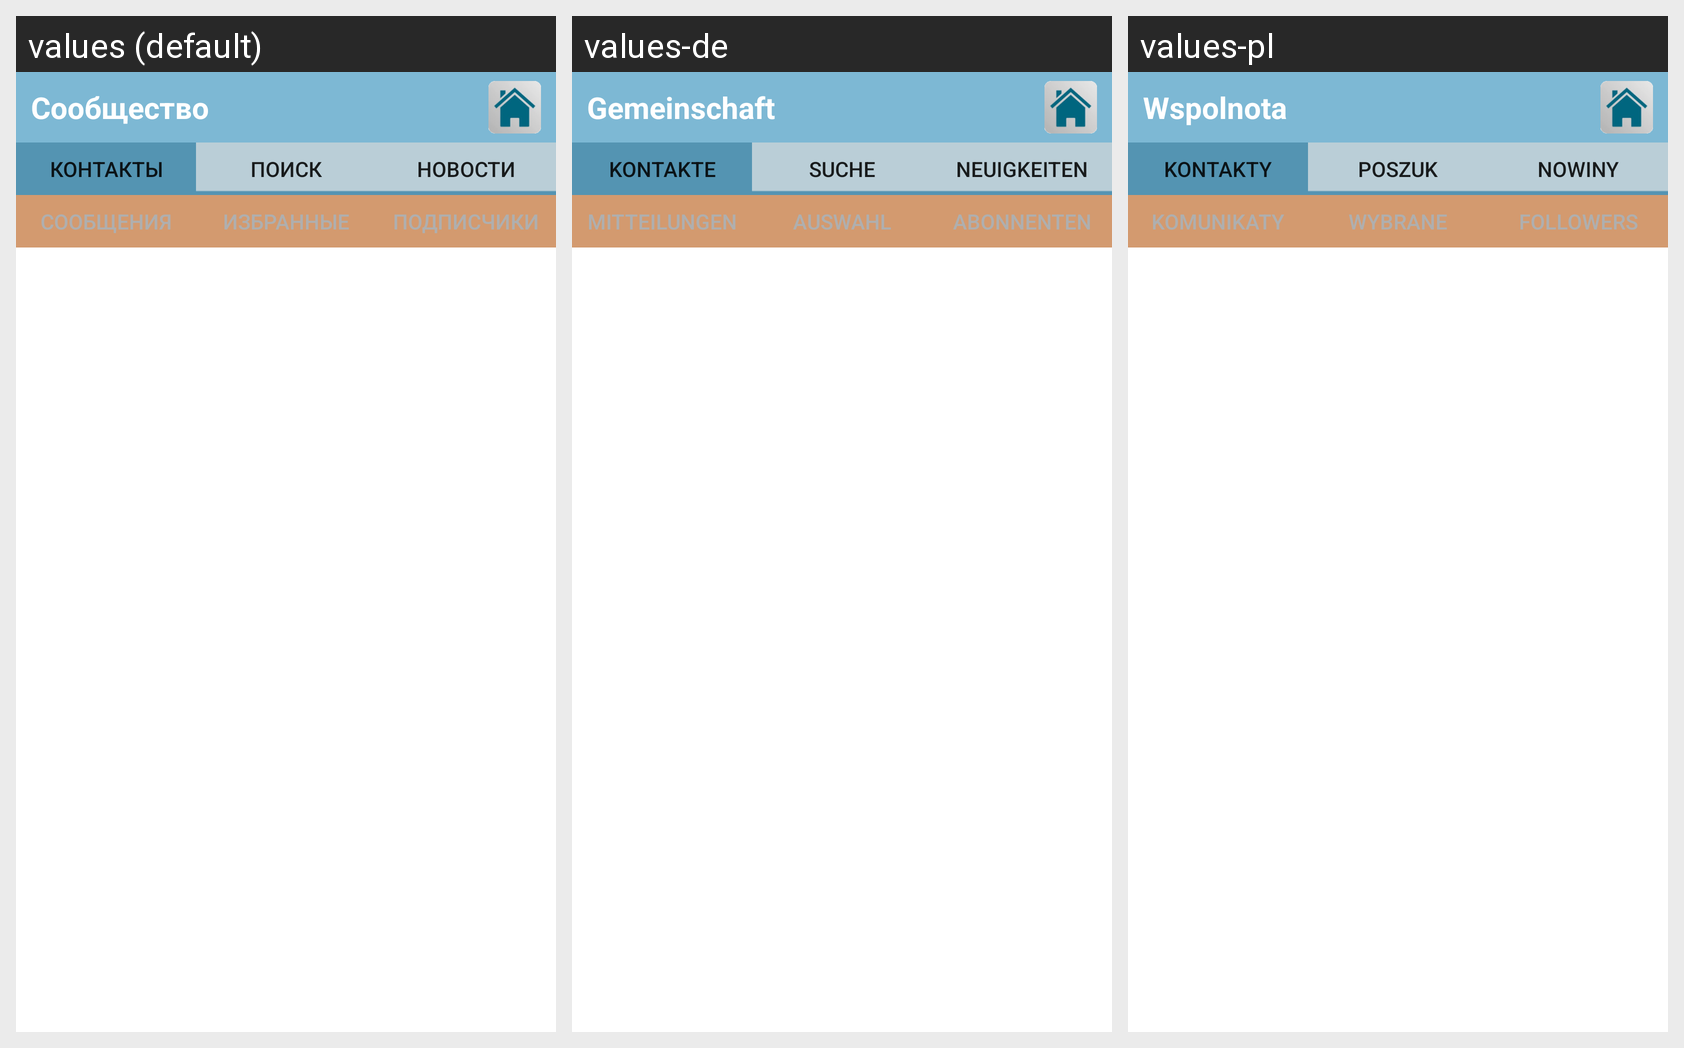

Locale-by-locale string values for the Android screen shown in this grid:
Android screen res/layout/social_contact_followers_list.xml rendered under 3 locales, left to right: values (default), values-de, values-pl. Device: Nexus 5 (rendered at 1080×1920; each locale shown at half size, 540×960, under a caption strip naming it); theme Theme.MaterialComponents.DayNight.NoActionBar.
Strings drawn on this screen, with the default value and each locale's value (text and hints the layout hard-codes, and strings that could not be matched under every locale, appear in the picture but are not listed):

tab_social_header
  values: Сообщество
  values-de: Gemeinschaft
  values-pl: Wspolnota

soc_tab_messages
  values: Контакты
  values-de: Kontakte
  values-pl: Kontakty

soc_tab_search
  values: Поиск
  values-de: Suche
  values-pl: Poszuk

soc_tab_news
  values: Новости
  values-de: Neuigkeiten
  values-pl: Nowiny

soc_button_conversation
  values: Сообщения
  values-de: Mitteilungen
  values-pl: Komunikaty

soc_button_favorite
  values: Избранные
  values-de: Auswahl
  values-pl: Wybrane

soc_button_folovers
  values: Подписчики
  values-de: Abonnenten
  values-pl: Followers
